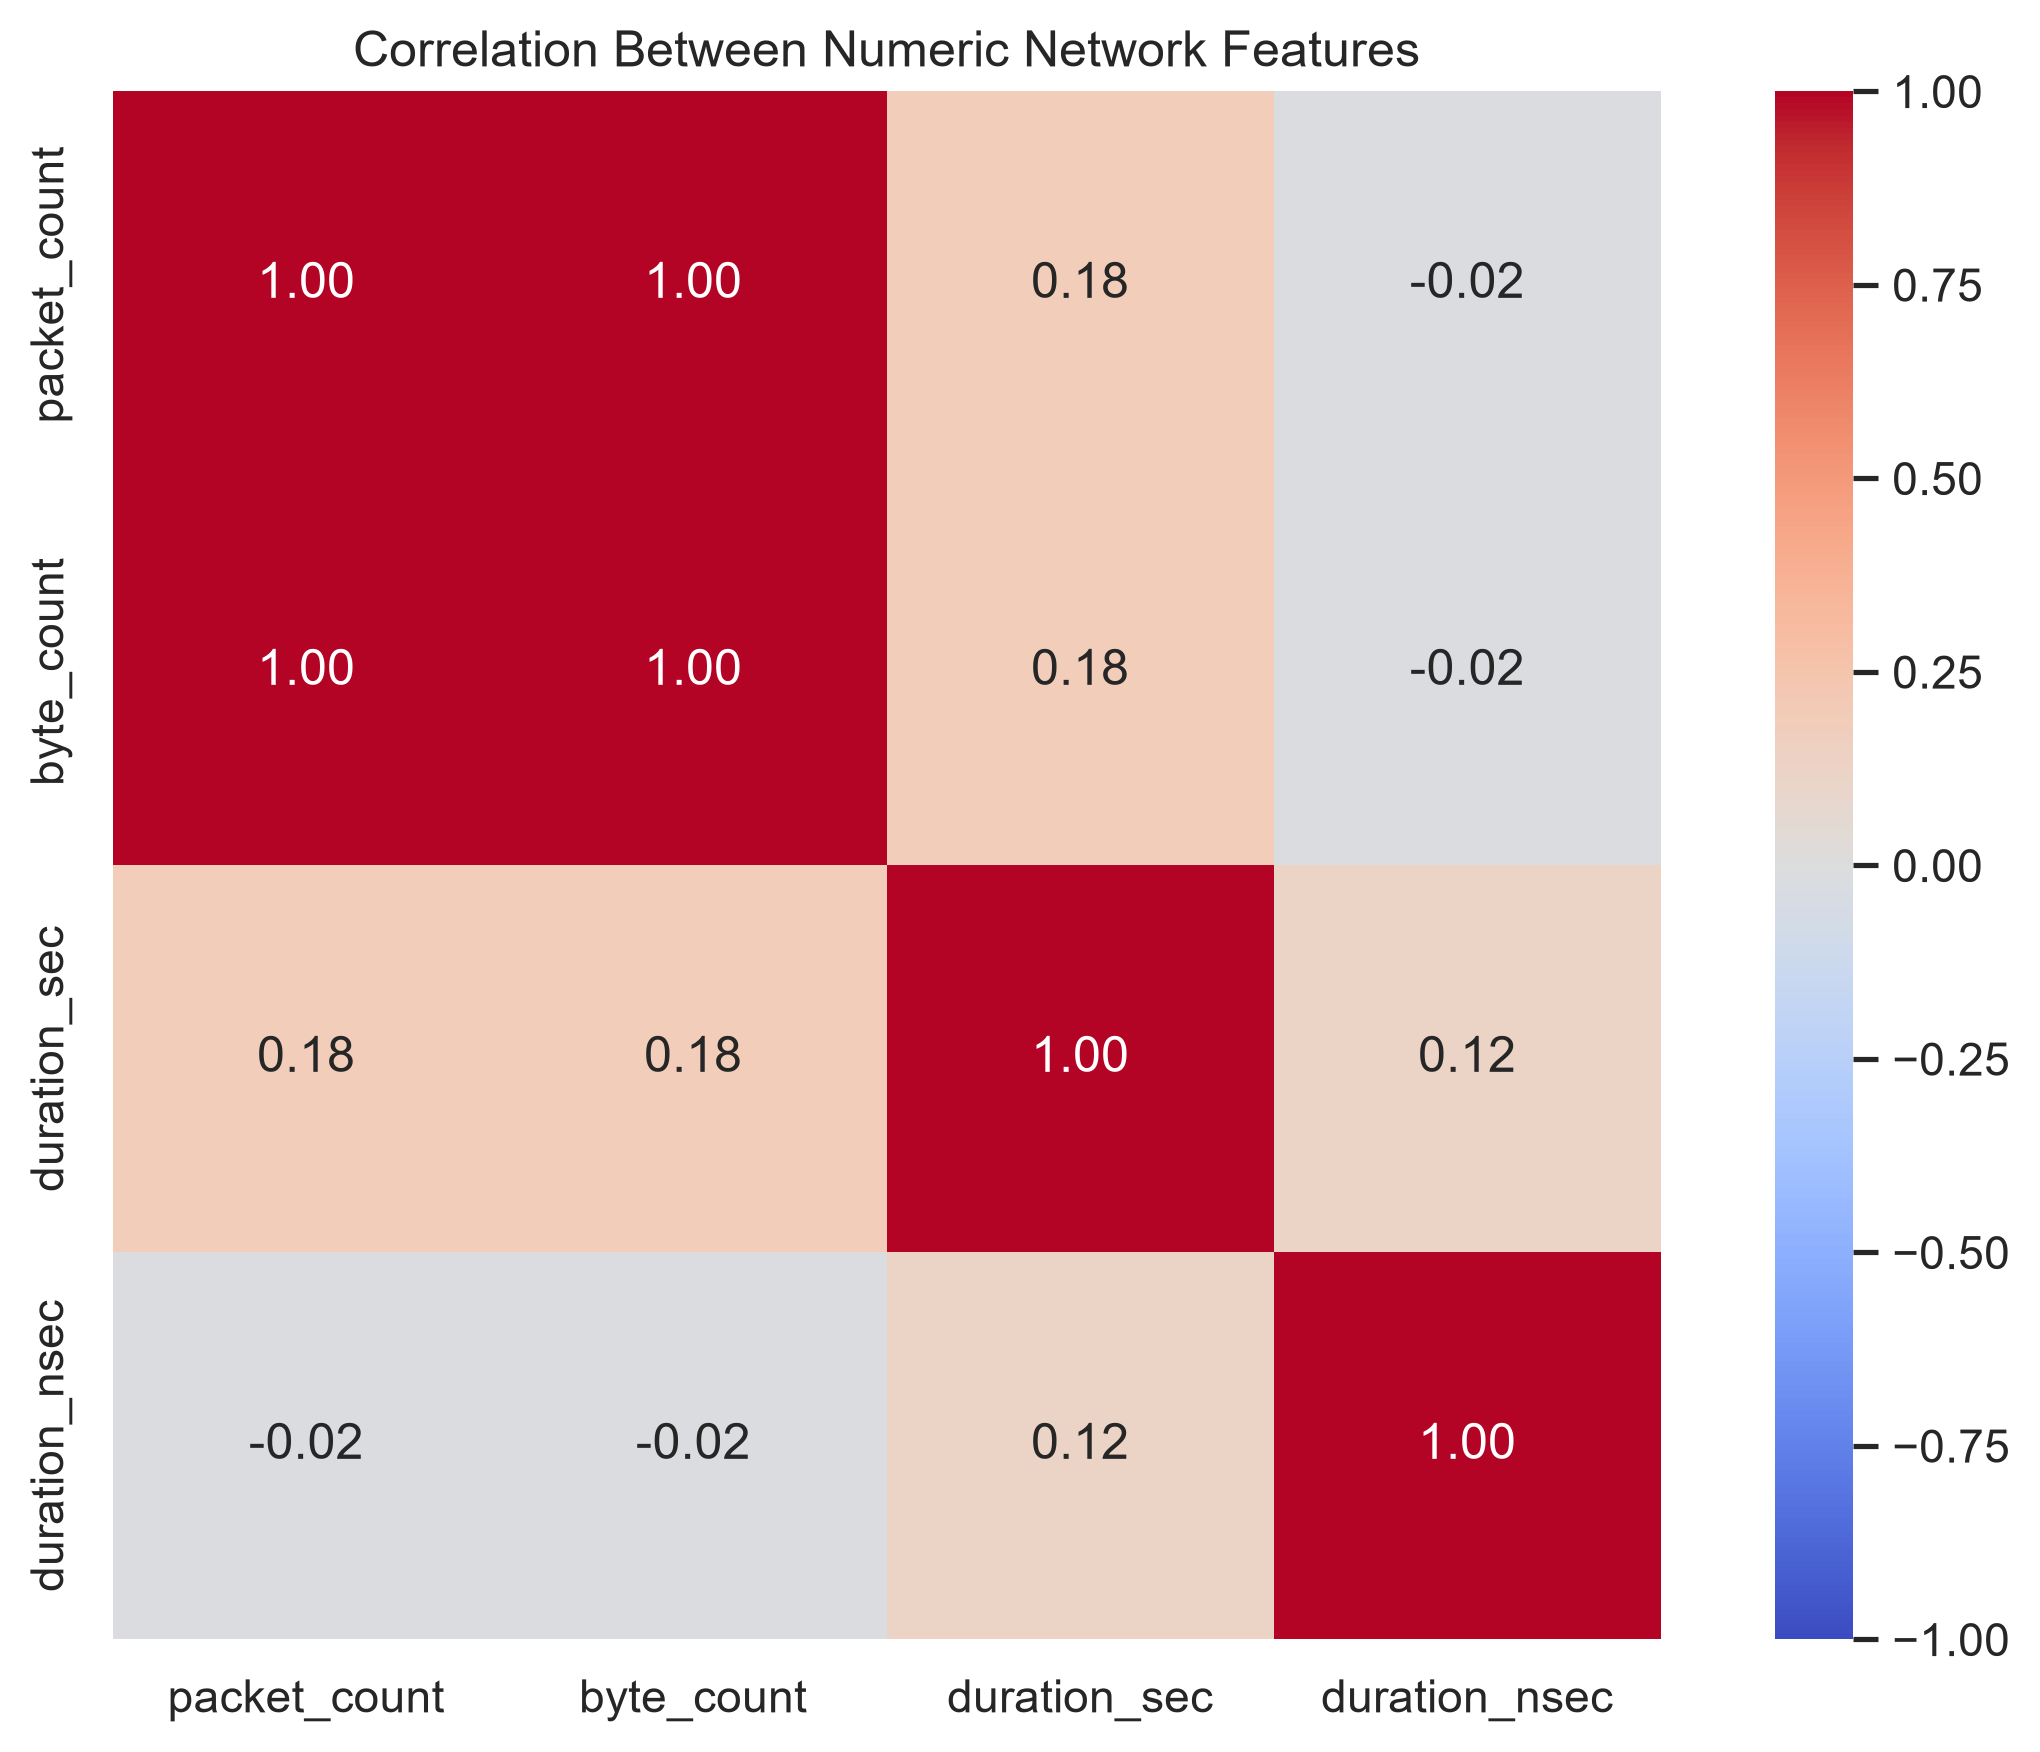

Values plotted in this chart, from the file beside it:
, packet_count, byte_count, duration_sec, duration_nsec
packet_count, 1.0, 1, 0.1815, -0.02014
byte_count, 1, 1.0, 0.1813, -0.02022
duration_sec, 0.1815, 0.1813, 1.0, 0.1246
duration_nsec, -0.02014, -0.02022, 0.1246, 1.0
